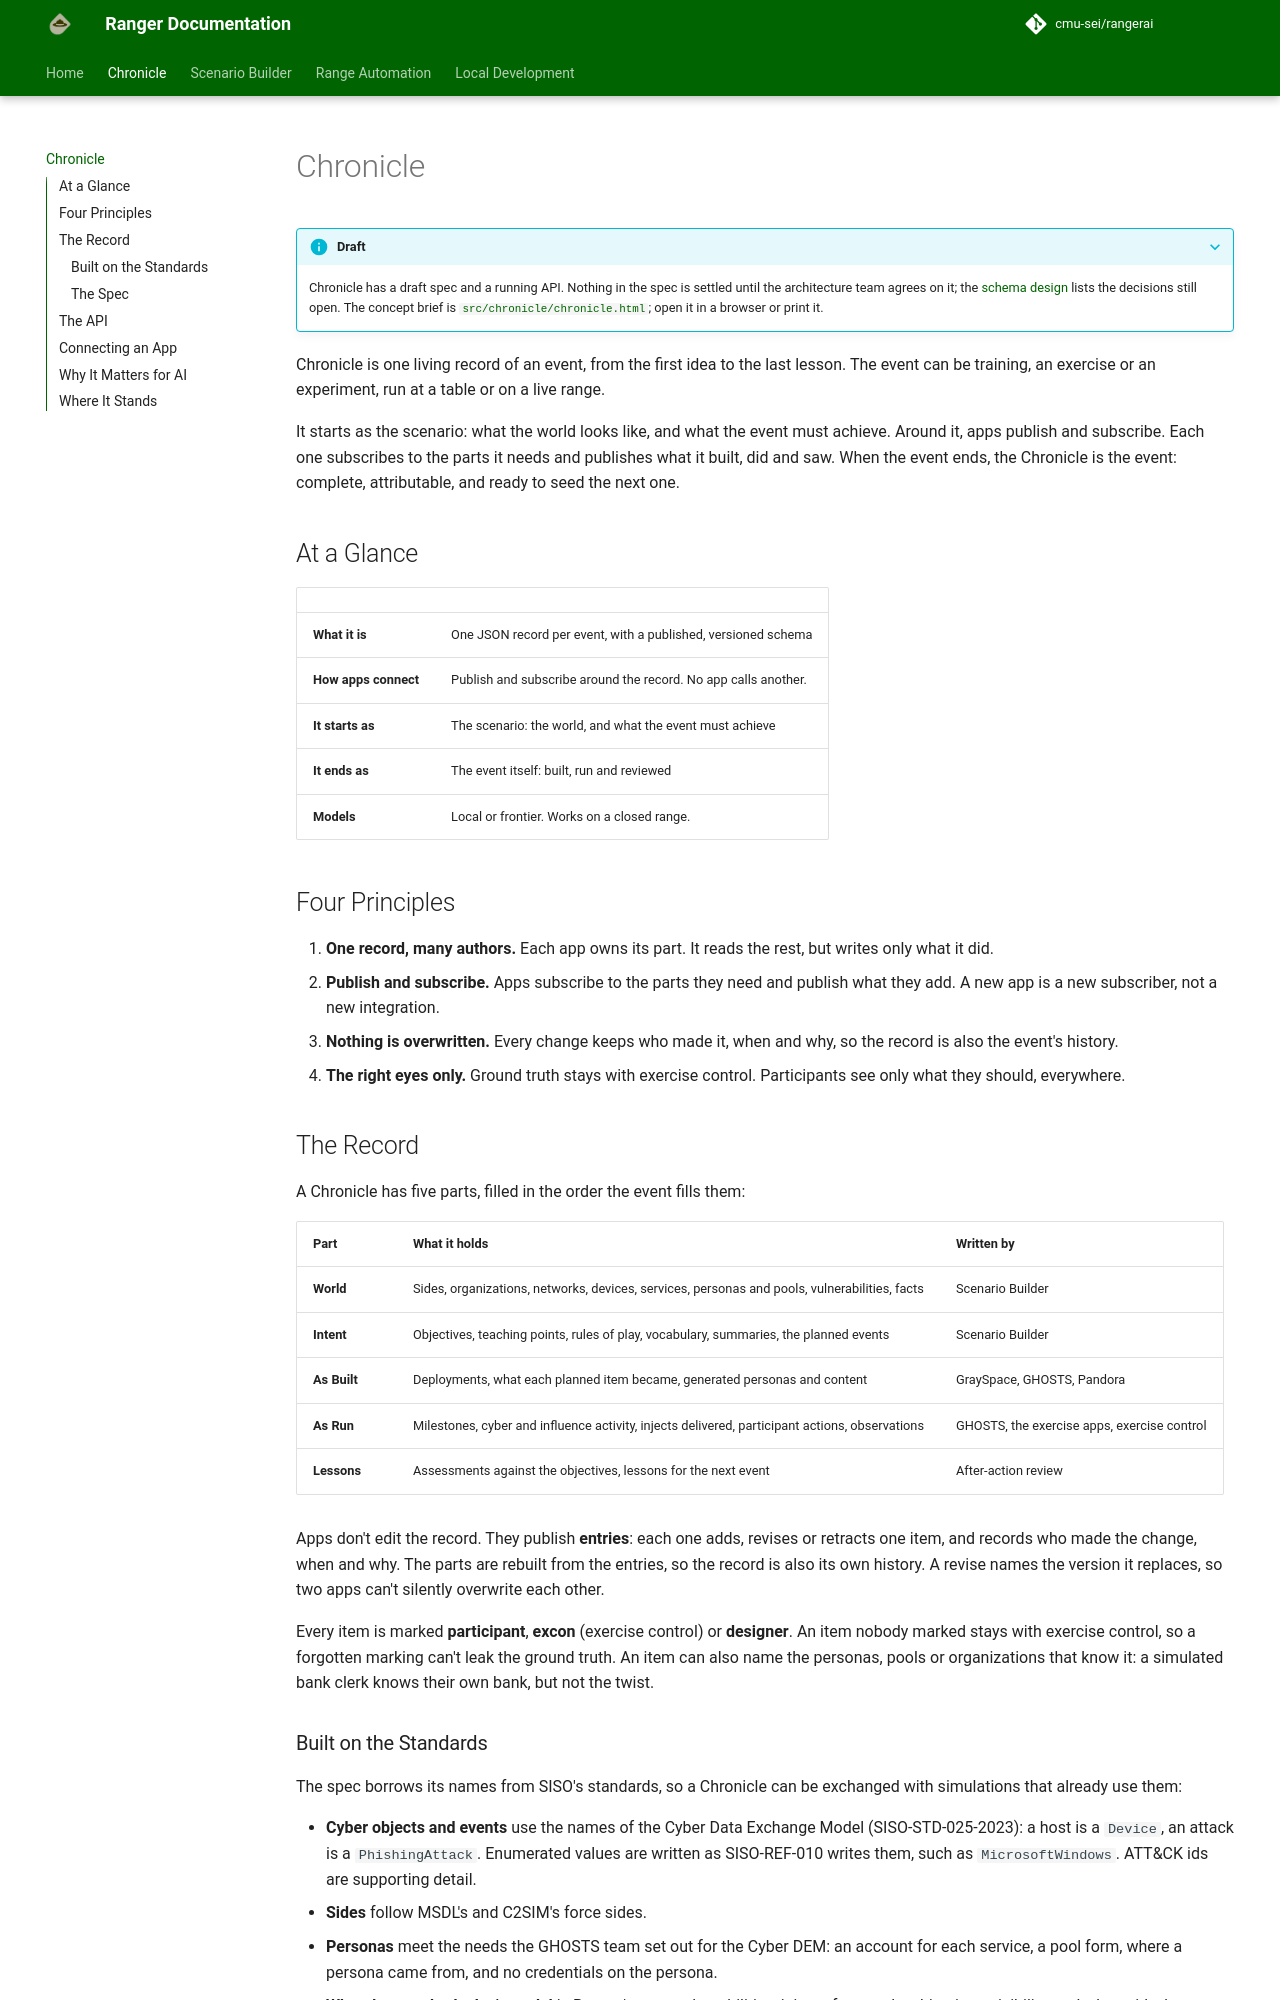

repository: cmu-sei/rangerai · page: chronicle/index.html · generator: mkdocs

# Chronicle

???+ info "Draft"
    Chronicle has a draft spec and a running API. Nothing in the spec is settled until the architecture team agrees on it; the [schema design](https://github.com/cmu-sei/rangerai/blob/master/src/chronicle/docs/specs/2026-11-10-chronicle-schema-design.md) lists the decisions still open. The concept brief is [`src/chronicle/chronicle.html`](https://github.com/cmu-sei/rangerai/blob/master/src/chronicle/chronicle.html); open it in a browser or print it.

Chronicle is one living record of an event, from the first idea to the last lesson. The event can be training, an exercise or an experiment, run at a table or on a live range.

It starts as the scenario: what the world looks like, and what the event must achieve. Around it, apps publish and subscribe. Each one subscribes to the parts it needs and publishes what it built, did and saw. When the event ends, the Chronicle is the event: complete, attributable, and ready to seed the next one.

## At a Glance

| | |
|---|---|
| **What it is** | One JSON record per event, with a published, versioned schema |
| **How apps connect** | Publish and subscribe around the record. No app calls another. |
| **It starts as** | The scenario: the world, and what the event must achieve |
| **It ends as** | The event itself: built, run and reviewed |
| **Models** | Local or frontier. Works on a closed range. |

## Four Principles

1. **One record, many authors.** Each app owns its part. It reads the rest, but writes only what it did.
2. **Publish and subscribe.** Apps subscribe to the parts they need and publish what they add. A new app is a new subscriber, not a new integration.
3. **Nothing is overwritten.** Every change keeps who made it, when and why, so the record is also the event's history.
4. **The right eyes only.** Ground truth stays with exercise control. Participants see only what they should, everywhere.

## The Record

A Chronicle has five parts, filled in the order the event fills them:

| Part | What it holds | Written by |
|---|---|---|
| **World** | Sides, organizations, networks, devices, services, personas and pools, vulnerabilities, facts | Scenario Builder |
| **Intent** | Objectives, teaching points, rules of play, vocabulary, summaries, the planned events | Scenario Builder |
| **As Built** | Deployments, what each planned item became, generated personas and content | GraySpace, GHOSTS, Pandora |
| **As Run** | Milestones, cyber and influence activity, injects delivered, participant actions, observations | GHOSTS, the exercise apps, exercise control |
| **Lessons** | Assessments against the objectives, lessons for the next event | After-action review |

Apps don't edit the record. They publish **entries**: each one adds, revises or retracts one item, and records who made the change, when and why. The parts are rebuilt from the entries, so the record is also its own history. A revise names the version it replaces, so two apps can't silently overwrite each other.

Every item is marked **participant**, **excon** (exercise control) or **designer**. An item nobody marked stays with exercise control, so a forgotten marking can't leak the ground truth. An item can also name the personas, pools or organizations that know it: a simulated bank clerk knows their own bank, but not the twist.

### Built on the Standards

The spec borrows its names from SISO's standards, so a Chronicle can be exchanged with simulations that already use them:

- **Cyber objects and events** use the names of the Cyber Data Exchange Model (SISO-STD-025-2023): a host is a `Device`, an attack is a `PhishingAttack`. Enumerated values are written as SISO-REF-010 writes them, such as `MicrosoftWindows`. ATT&CK ids are supporting detail.
- **Sides** follow MSDL's and C2SIM's force sides.
- **Personas** meet the needs the GHOSTS team set out for the Cyber DEM: an account for each service, a pool form, where a persona came from, and no credentials on the persona.
- **What the standards don't model** is Ranger's own: vulnerabilities, injects for people, objectives, visibility, and who said what.
